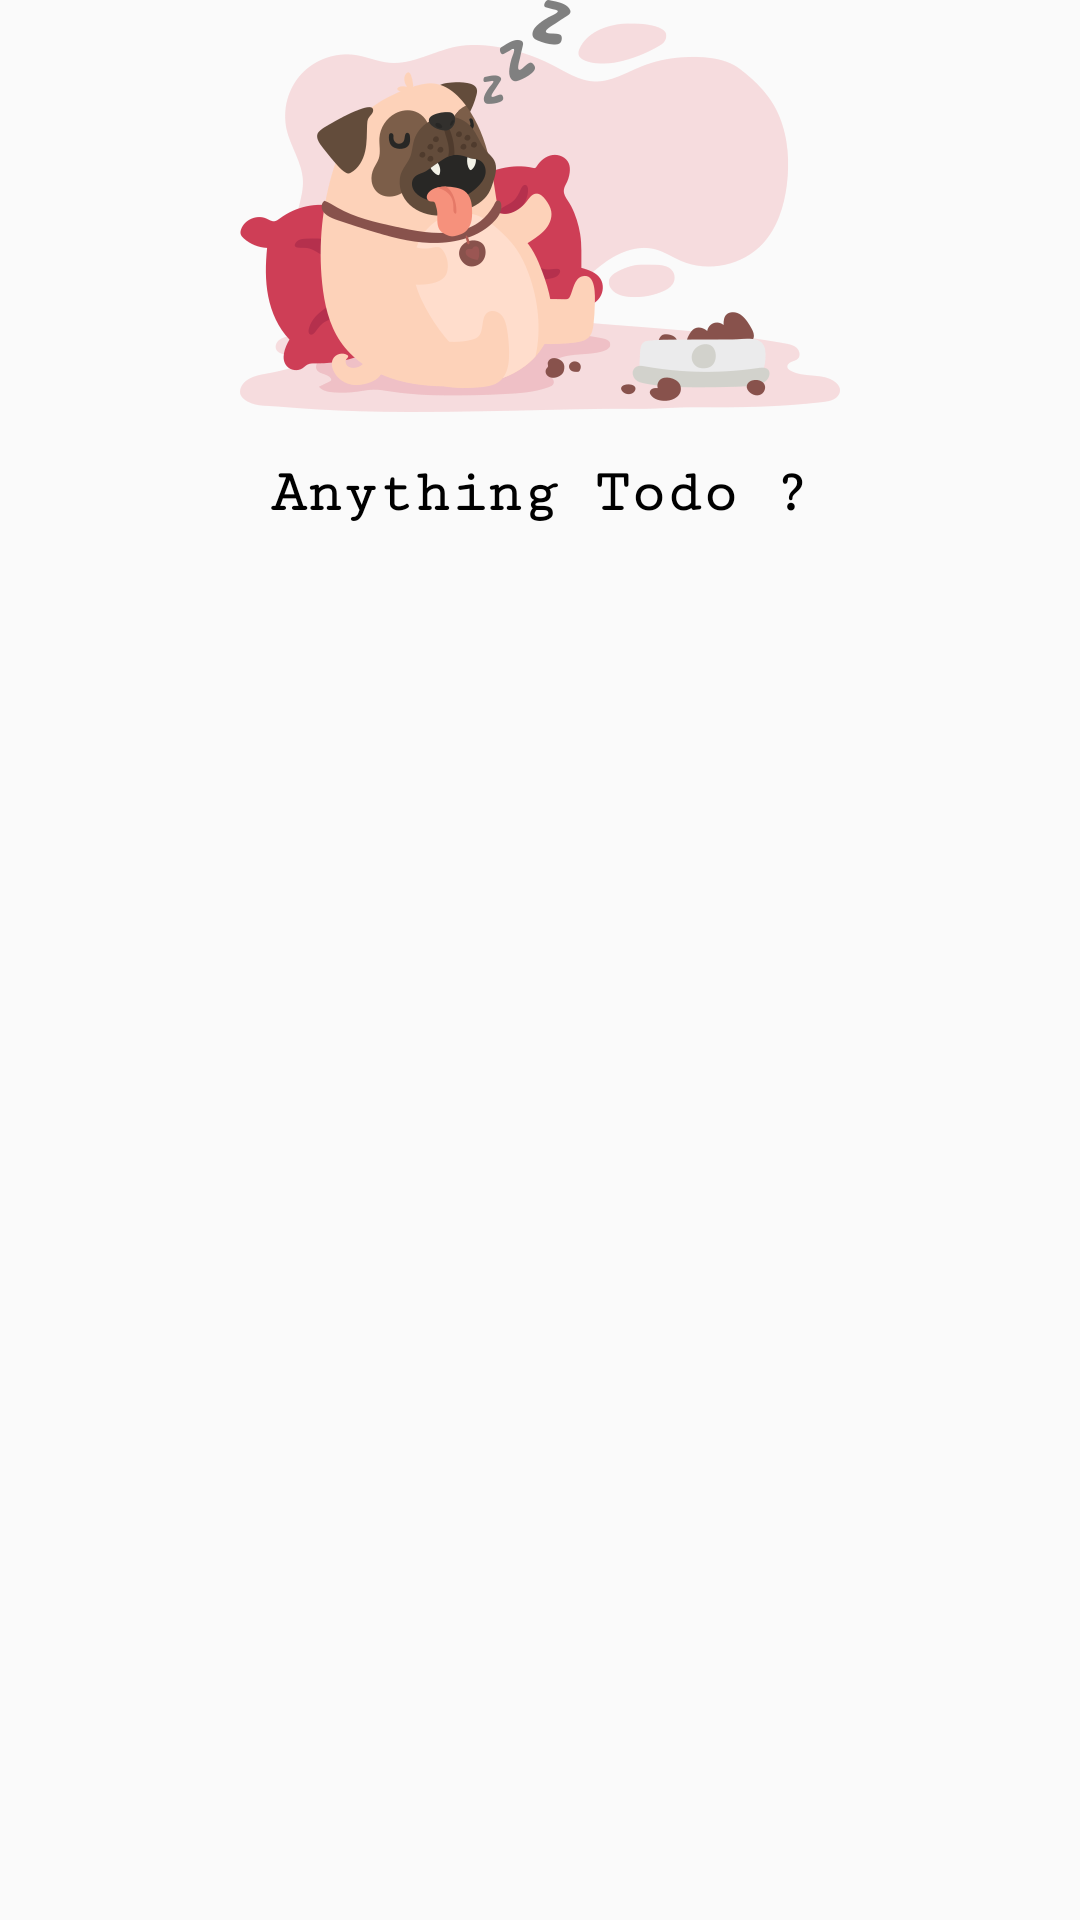

Android layout source for this screen:
<!-- AndroidManifest.xml: application theme AppTheme -->
<!-- res/layout/widget_empty_view.xml -->
<?xml version="1.0" encoding="utf-8"?>
<LinearLayout xmlns:android="http://schemas.android.com/apk/res/android"
    android:layout_width="wrap_content"
    android:layout_height="wrap_content"
    android:orientation="vertical">

    <TextView
        android:layout_width="wrap_content"
        android:layout_height="wrap_content"
        android:layout_gravity="center"
        android:layout_marginBottom="48dp"
        android:drawableTop="@drawable/pug_sleep"
        android:drawablePadding="16dp"
        android:fontFamily="serif-monospace"
        android:gravity="center"
        android:text="@string/empty_subtitle"
        android:textColor="@color/colorText"
        android:textSize="20sp"
        android:textStyle="bold" />

</LinearLayout>
<!-- resources referenced by this layout -->
<resources>
  <color name="colorText">@android:color/black</color>
  <!-- drawable pug_sleep: png bitmap (drawable-nodpi, 51717 bytes) -->
  <string name="empty_subtitle">Anything Todo ?</string>
  <style name="AppTheme" parent="Theme.AppCompat.Light.NoActionBar">
          <item name="colorPrimaryDark">@color/colorPrimaryDark</item>
          
          <item name="android:statusBarColor" tools:targetApi="m">@android:color/white</item>
          <item name="android:windowLightStatusBar" tools:targetApi="m">true</item>
      </style>
  <color name="colorPrimaryDark">@android:color/black</color>
</resources>
